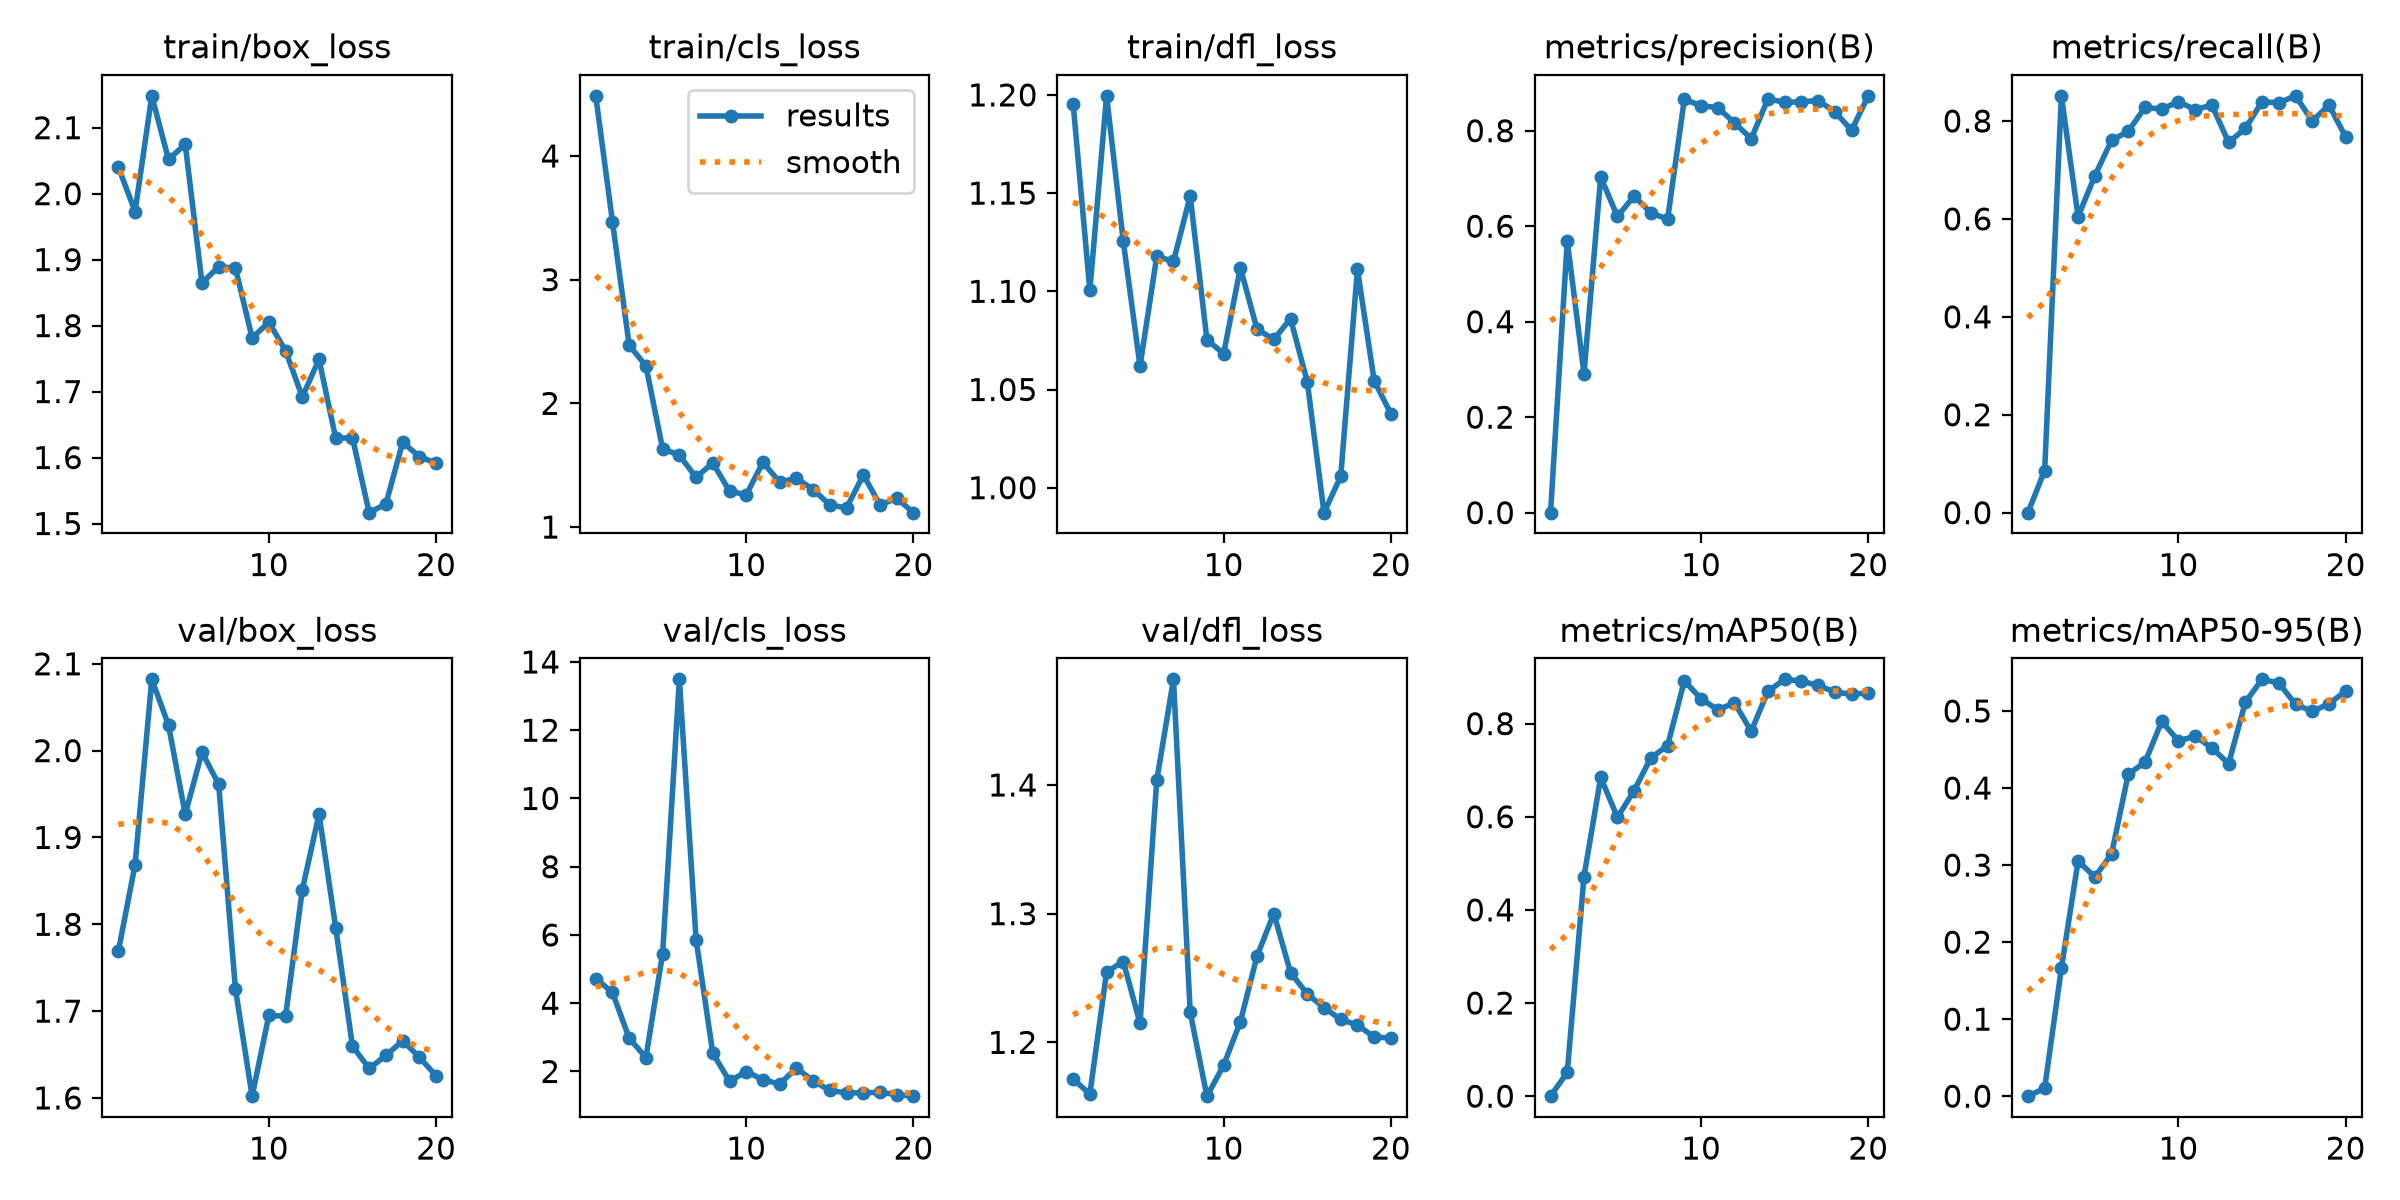

The file beside this chart, header and first rows:
epoch, time, train/box_loss, train/cls_loss, train/dfl_loss, metrics/precision(B), metrics/recall(B), metrics/mAP50(B), metrics/mAP50-95(B), val/box_loss, val/cls_loss, val/dfl_loss, lr/pg0, lr/pg1, lr/pg2
1, 20.1, 2.041, 4.486, 1.196, 0, 0, 0, 0, 1.769, 4.723, 1.171, 0.0006444, 0.0006444, 0.0006444
2, 42.07, 1.973, 3.47, 1.1, 0.5692, 0.08605, 0.05087, 0.01029, 1.869, 4.315, 1.16, 0.001246, 0.001246, 0.001246
3, 61.05, 2.148, 2.47, 1.2, 0.2914, 0.8512, 0.4713, 0.166, 2.082, 2.978, 1.255, 0.001782, 0.001782, 0.001782
4, 79.92, 2.052, 2.303, 1.125, 0.7029, 0.6047, 0.6846, 0.3053, 2.029, 2.407, 1.263, 0.001703, 0.001703, 0.001703
5, 100.8, 2.075, 1.633, 1.062, 0.6205, 0.6882, 0.5987, 0.2846, 1.927, 5.454, 1.215, 0.001604, 0.001604, 0.001604
6, 125.8, 1.865, 1.581, 1.118, 0.6632, 0.7603, 0.6562, 0.3144, 1.998, 13.49, 1.404, 0.001505, 0.001505, 0.001505
7, 145.7, 1.889, 1.401, 1.115, 0.6279, 0.7791, 0.7265, 0.4182, 1.961, 5.867, 1.482, 0.001406, 0.001406, 0.001406
8, 166.9, 1.887, 1.519, 1.148, 0.6147, 0.8279, 0.7528, 0.4334, 1.726, 2.533, 1.223, 0.001307, 0.001307, 0.001307
9, 189.4, 1.781, 1.291, 1.075, 0.8657, 0.8242, 0.8918, 0.4865, 1.602, 1.714, 1.158, 0.001208, 0.001208, 0.001208
10, 211.1, 1.805, 1.261, 1.068, 0.8524, 0.8395, 0.8534, 0.4612, 1.695, 1.997, 1.182, 0.001109, 0.001109, 0.001109
11, 233, 1.762, 1.524, 1.112, 0.8483, 0.8233, 0.8297, 0.4675, 1.694, 1.76, 1.216, 0.00101, 0.00101, 0.00101
12, 257.9, 1.692, 1.363, 1.081, 0.8166, 0.8326, 0.8445, 0.4519, 1.84, 1.631, 1.267, 0.000911, 0.000911, 0.000911
13, 277.1, 1.749, 1.395, 1.076, 0.7832, 0.7562, 0.7837, 0.4316, 1.927, 2.099, 1.3, 0.000812, 0.000812, 0.000812
14, 296.8, 1.629, 1.304, 1.086, 0.8665, 0.7849, 0.8695, 0.5115, 1.796, 1.727, 1.254, 0.000713, 0.000713, 0.000713
15, 314.6, 1.63, 1.179, 1.054, 0.8595, 0.8394, 0.8951, 0.5411, 1.66, 1.443, 1.238, 0.000614, 0.000614, 0.000614
16, 333, 1.516, 1.155, 0.9873, 0.8605, 0.8372, 0.8913, 0.5363, 1.634, 1.374, 1.227, 0.000515, 0.000515, 0.000515
17, 351.8, 1.53, 1.422, 1.006, 0.8632, 0.8514, 0.8819, 0.5088, 1.649, 1.373, 1.218, 0.000416, 0.000416, 0.000416
18, 369.8, 1.623, 1.179, 1.111, 0.8398, 0.8, 0.8679, 0.4995, 1.666, 1.39, 1.213, 0.000317, 0.000317, 0.000317
19, 389.7, 1.601, 1.233, 1.054, 0.8009, 0.8325, 0.8631, 0.5094, 1.647, 1.32, 1.204, 0.000218, 0.000218, 0.000218
20, 408.3, 1.591, 1.116, 1.038, 0.873, 0.7674, 0.8658, 0.526, 1.625, 1.276, 1.203, 0.000119, 0.000119, 0.000119
